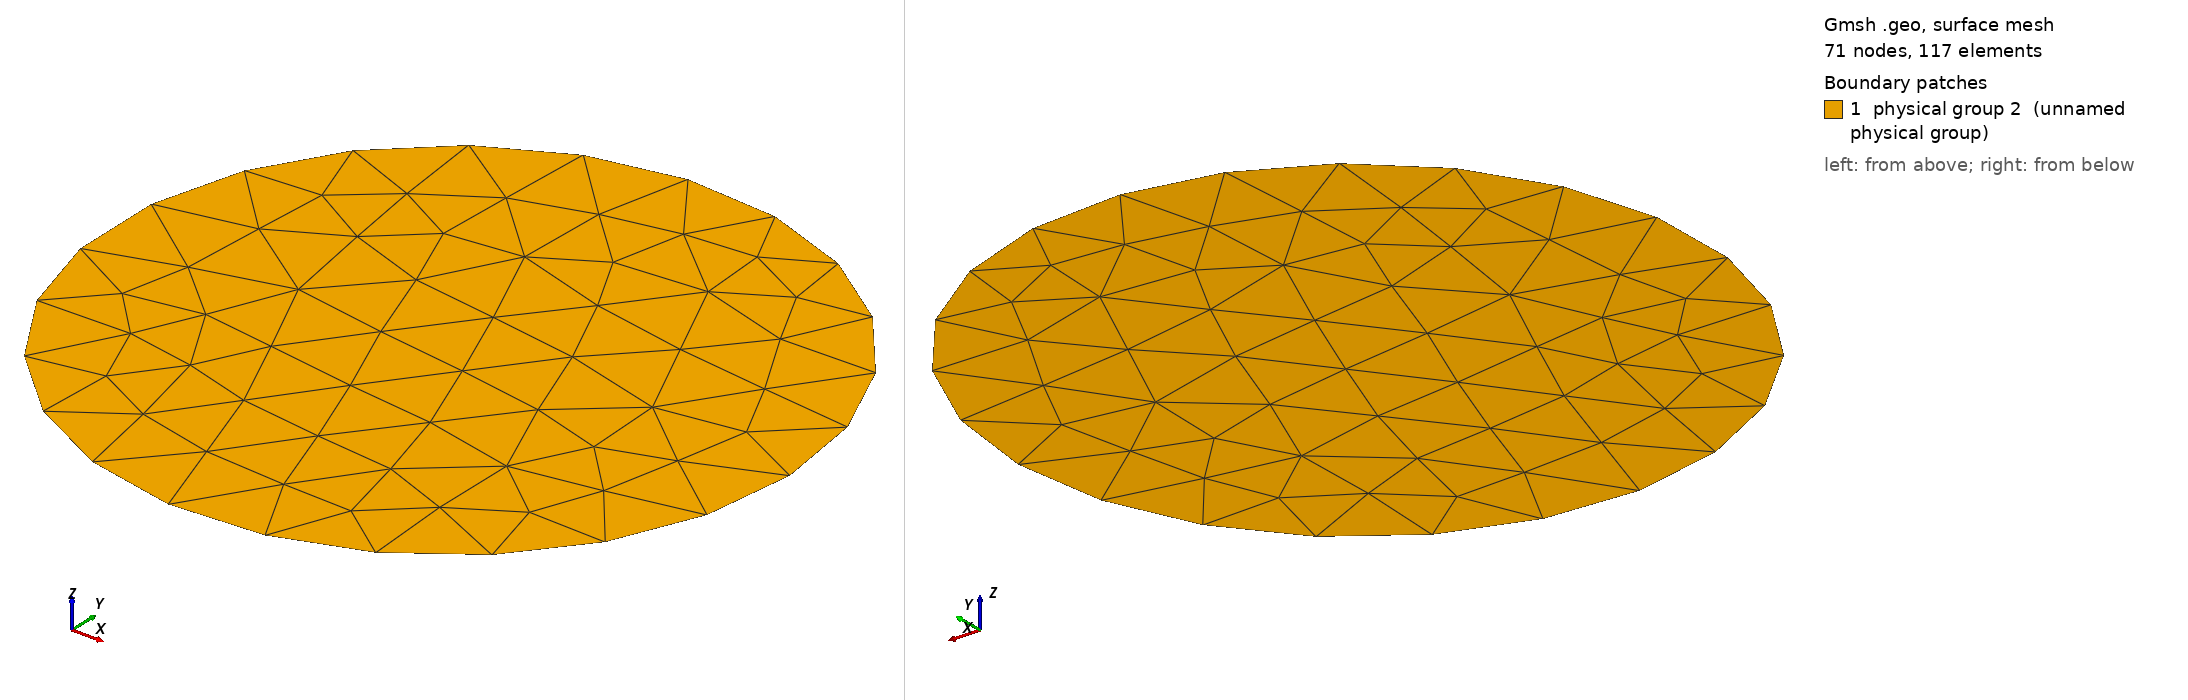

Gmsh geometry script, surface-meshed: 71 nodes, 117 surface elements. Boundary patches (legend numbers): 1 physical group 2 (unnamed physical group). Left view from above one corner, right view from below the opposite corner. Legend entries are the model's physical surfaces. The drawing asked Gmsh for element sizes between 1% and 20% of the model's largest extent; the script's own settings can give other sizes.

=== circle.geo (drawn) ===
//+
SetFactory("OpenCASCADE");
Circle(1) = {0, 0, 0, 1, 0, 2*Pi};
//+
Line Loop(1) = {1};
//+
Plane Surface(1) = {1};
//+
Physical Line(1) = {1};
//+
Physical Surface(2) = {1};
